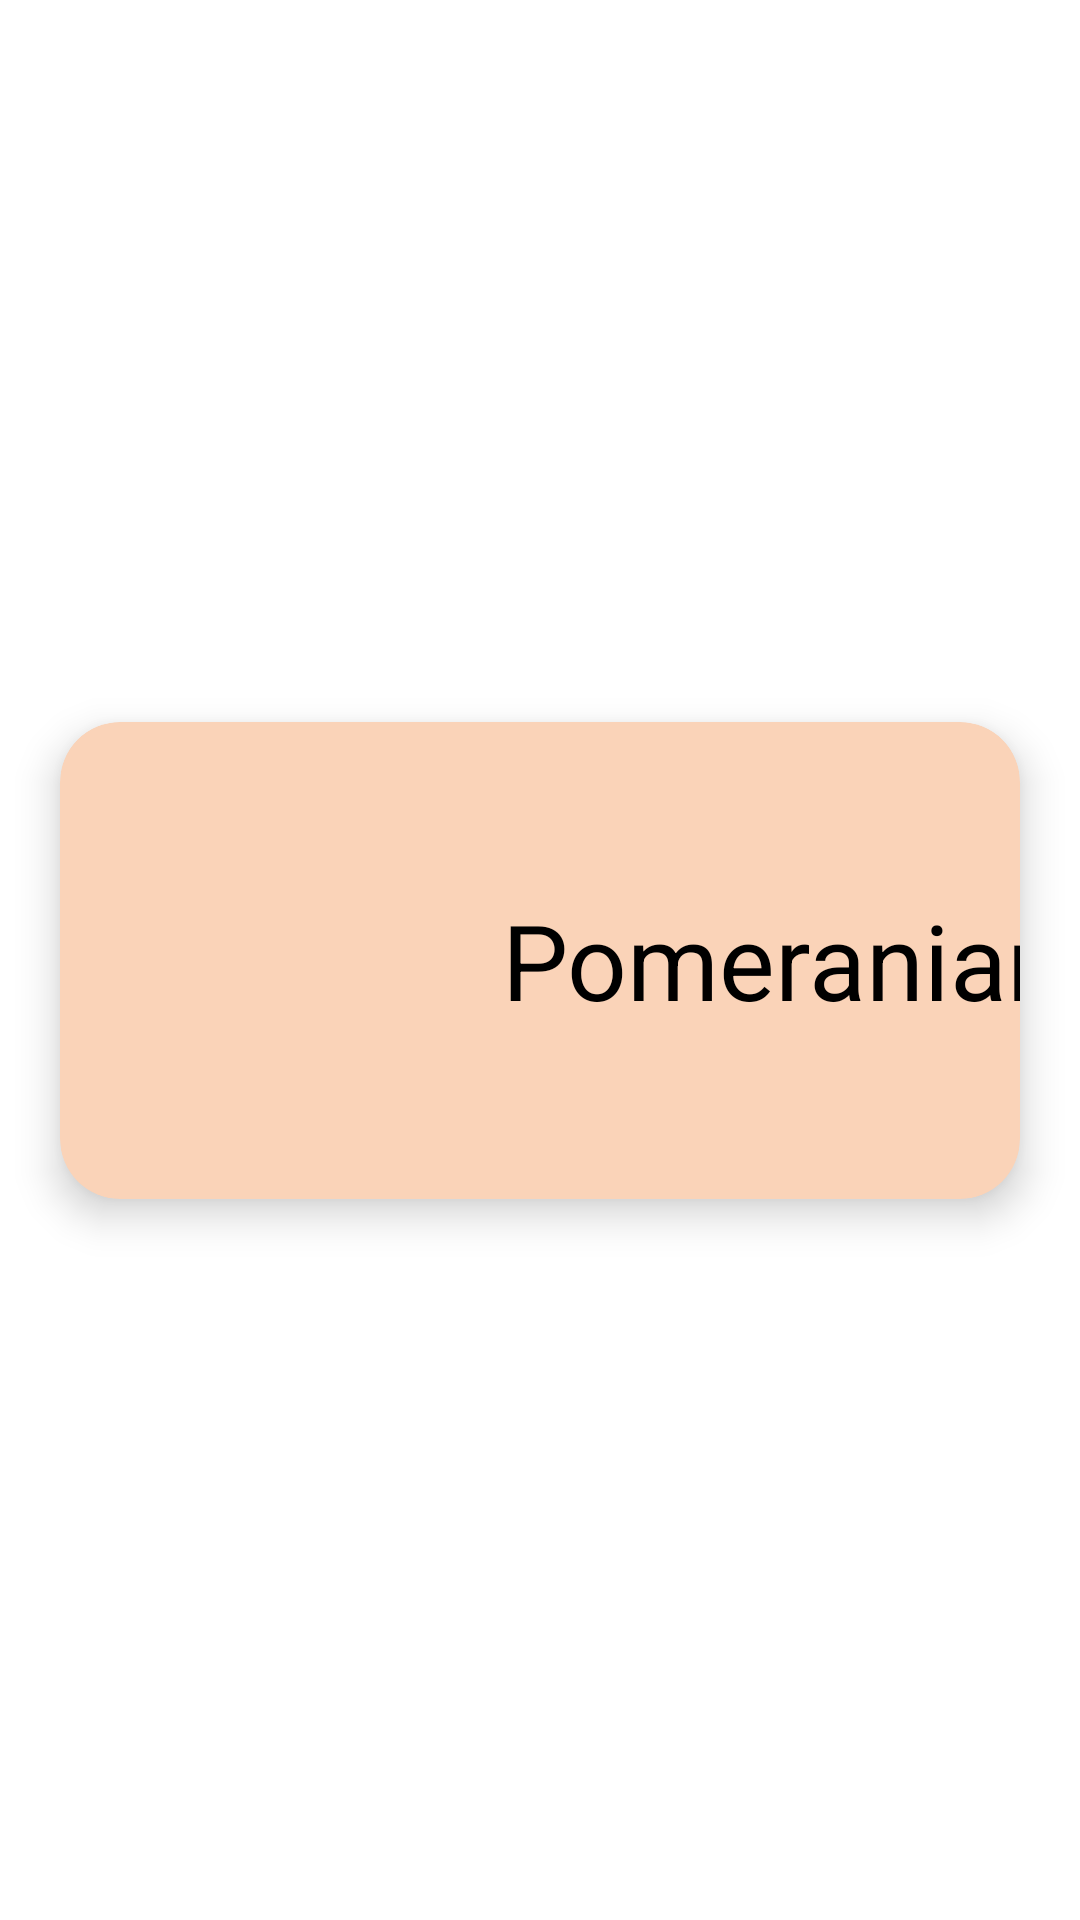

Layout XML and referenced resources for this Android screen:
<!-- AndroidManifest.xml: application theme Theme.Beadandojoiad3 -->
<!-- res/layout/recycler_view_row.xml -->
<?xml version="1.0" encoding="utf-8"?>
<androidx.constraintlayout.widget.ConstraintLayout xmlns:android="http://schemas.android.com/apk/res/android"
    xmlns:app="http://schemas.android.com/apk/res-auto"
    xmlns:tools="http://schemas.android.com/tools"
    android:layout_width="match_parent"
    android:layout_height="wrap_content">

    <androidx.cardview.widget.CardView
        android:layout_width="0dp"
        android:layout_height="wrap_content"
        android:layout_marginStart="20dp"
        android:layout_marginTop="15dp"
        android:layout_marginEnd="20dp"
        android:layout_marginBottom="15dp"
        app:cardBackgroundColor="@color/cream"
        app:cardCornerRadius="20dp"
        app:cardElevation="8dp"
        app:layout_constraintBottom_toBottomOf="parent"
        app:layout_constraintEnd_toEndOf="parent"
        app:layout_constraintStart_toStartOf="parent"
        app:layout_constraintTop_toTopOf="parent">

        <androidx.constraintlayout.widget.ConstraintLayout
            android:layout_width="match_parent"
            android:layout_height="159dp">

            <ImageView
                android:id="@+id/imageView"
                android:layout_width="158dp"
                android:layout_height="278dp"
                app:layout_constraintBottom_toBottomOf="parent"
                app:layout_constraintStart_toStartOf="parent"
                app:layout_constraintTop_toTopOf="parent"
                app:srcCompat="@drawable/pomeranian" />

            <TextView
                android:id="@+id/breedNameTextView"
                android:layout_width="wrap_content"
                android:layout_height="wrap_content"
                android:layout_marginStart="10dp"
                android:layout_marginTop="66dp"
                android:layout_marginEnd="10dp"
                android:layout_marginBottom="130dp"
                android:autoSizeTextType="uniform"
                android:breakStrategy="balanced"
                android:text="@string/breed_name"
                android:textColor="@color/black"
                android:textSize="35sp"
                app:layout_constraintBottom_toBottomOf="@id/imageView"
                app:layout_constraintEnd_toEndOf="parent"
                app:layout_constraintHorizontal_bias="0.454"
                app:layout_constraintStart_toEndOf="@+id/imageView"
                app:layout_constraintTop_toTopOf="parent"
                app:layout_constraintVertical_bias="0.419" />
        </androidx.constraintlayout.widget.ConstraintLayout>
    </androidx.cardview.widget.CardView>

</androidx.constraintlayout.widget.ConstraintLayout>
<!-- resources referenced by this layout -->
<resources>
  <color name="black">#FF000000</color>
  <color name="cream">#FAD3B8</color>
  <string name="breed_name">Pomeranian</string>
  <style name="Theme.Beadandojoiad3" parent="Theme.MaterialComponents.DayNight.NoActionBar">
          
          <item name="colorPrimary">@color/purple_500</item>
          <item name="colorPrimaryVariant">@color/purple_700</item>
          <item name="colorOnPrimary">@color/white</item>
          
          <item name="colorSecondary">@color/teal_200</item>
          <item name="colorSecondaryVariant">@color/teal_700</item>
          <item name="colorOnSecondary">@color/black</item>
          
          <item name="android:statusBarColor">?attr/colorPrimaryVariant</item>
          
      </style>
  <color name="purple_500">#FF6200EE</color>
  <color name="purple_700">#FF3700B3</color>
  <color name="white">#FFFFFFFF</color>
  <color name="teal_200">#FF03DAC5</color>
  <color name="teal_700">#FF018786</color>
</resources>
